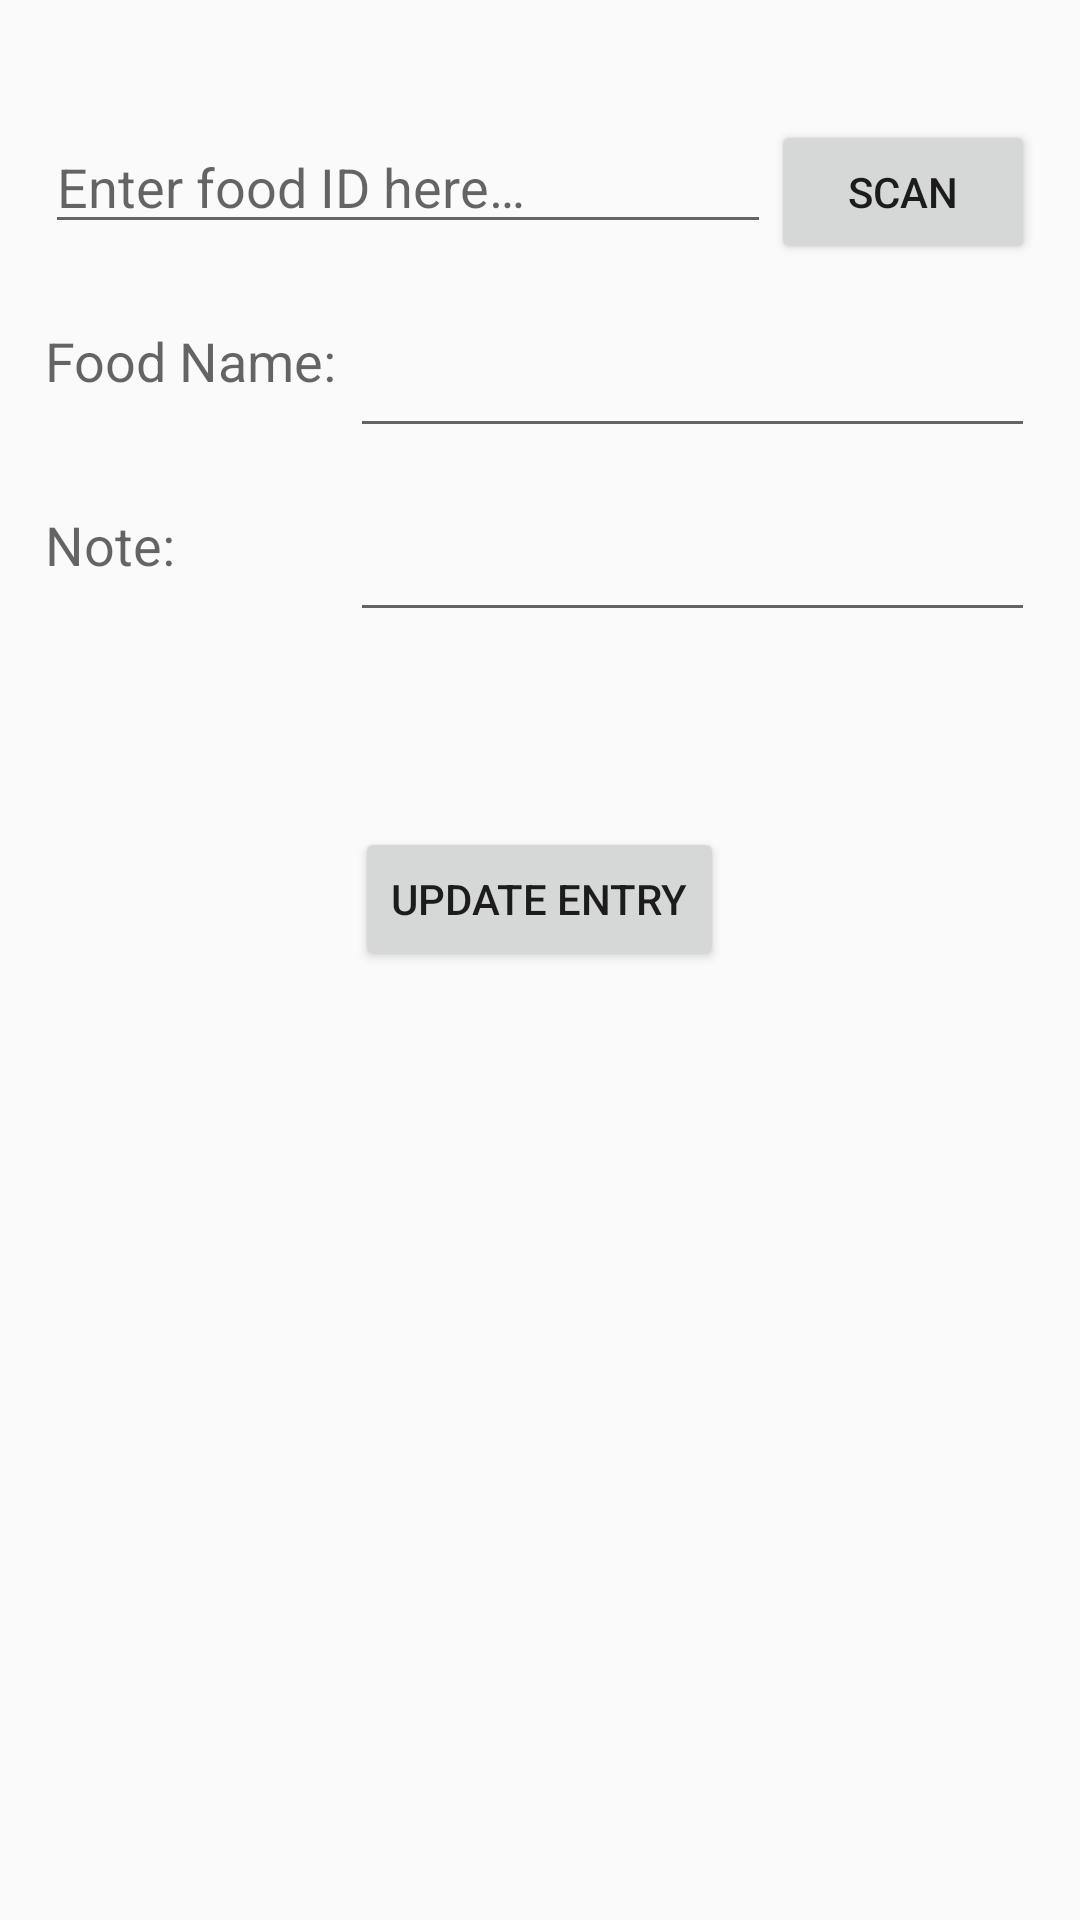

Layout XML and referenced resources for this Android screen:
<!-- AndroidManifest.xml: application theme AppTheme -->
<!-- res/layout/activity_edit_food_lib.xml -->
<?xml version="1.0" encoding="utf-8"?>
<ScrollView xmlns:android="http://schemas.android.com/apk/res/android"
    android:layout_width="fill_parent"
    android:layout_height="fill_parent"
    android:fillViewport="false">

    <RelativeLayout
        android:layout_width="match_parent"
        android:layout_height="match_parent"
        android:orientation="vertical"
        android:padding="15dp">

        <LinearLayout
            android:id="@+id/top_lin_add_diary"
            android:orientation="vertical"
            android:layout_width="match_parent"
            android:layout_height="match_parent"
            android:layout_marginBottom="20dp"
            android:layout_marginTop="25dp">

            <LinearLayout
                android:orientation="horizontal"
                android:layout_width="match_parent"
                android:layout_height="match_parent"
                android:weightSum="1">

                <EditText
                    android:layout_width="wrap_content"
                    android:layout_height="wrap_content"
                    android:inputType="number"
                    android:ems="10"
                    android:hint="@string/add_diary_enter_food_id_hint"
                    android:id="@+id/editFL_update_food_id"
                    android:layout_weight="1"
                    android:singleLine="true" />

                <Button
                    android:layout_width="wrap_content"
                    android:layout_height="wrap_content"
                    android:text="Scan"
                    android:id="@+id/buttonFL_edit_scan_food" />
            </LinearLayout>
        </LinearLayout>

        <RelativeLayout
            android:layout_width="match_parent"
            android:layout_height="match_parent"
            android:layout_below="@+id/top_lin_add_diary">

            <TextView
                android:id="@+id/tvAddFoodName"
                android:layout_width="wrap_content"
                android:layout_height="wrap_content"
                android:layout_alignParentLeft="true"
                android:layout_alignParentStart="true"
                android:text="Food Name: "
                android:textAppearance="?android:attr/textAppearanceMedium" />

            <EditText
                android:id="@+id/editUpdateFoodLib"
                android:layout_width="wrap_content"
                android:layout_height="wrap_content"
                android:layout_alignParentEnd="true"
                android:layout_alignParentRight="true"
                android:layout_alignTop="@+id/tvAddFoodName"
                android:layout_marginBottom="20dp"
                android:layout_toRightOf="@+id/tvAddFoodName"
                android:singleLine="true" />

            <TextView
                android:id="@+id/tvAddNote"
                android:layout_width="wrap_content"
                android:layout_height="wrap_content"
                android:layout_alignParentLeft="true"
                android:layout_alignParentStart="true"
                android:text="Note:"
                android:textAppearance="?android:attr/textAppearanceMedium"
                android:layout_below="@+id/editUpdateFoodLib" />

            <EditText
                android:id="@+id/editupdateFoodNote"
                android:layout_width="wrap_content"
                android:layout_height="wrap_content"
                android:layout_alignParentEnd="true"
                android:layout_alignParentRight="true"
                android:layout_alignTop="@+id/tvAddNote"
                android:layout_alignLeft="@+id/editUpdateFoodLib"
                android:layout_alignStart="@+id/editUpdateFoodLib"
                android:singleLine="true" />

            <Button
                android:id="@+id/buttonUpdateFoodLib"
                android:layout_width="wrap_content"
                android:layout_height="wrap_content"
                android:layout_below="@+id/editupdateFoodNote"
                android:layout_centerHorizontal="true"
                android:layout_marginTop="65dp"
                android:text="Update Entry" />
        </RelativeLayout>


    </RelativeLayout>
</ScrollView>
<!-- resources referenced by this layout -->
<resources>
  <string name="add_diary_enter_food_id_hint">Enter food ID here…</string>
  <style name="AppTheme" parent="Theme.AppCompat.Light.DarkActionBar">
          
          <item name="colorPrimary">@color/colorPrimary</item>
          <item name="colorPrimaryDark">@color/colorPrimaryDark</item>
          <item name="colorAccent">@color/colorAccent</item>
      </style>
  <color name="colorPrimary">#4CAF50</color>
  <color name="colorPrimaryDark">#2E7D32</color>
  <color name="colorAccent">#81C784</color>
</resources>
